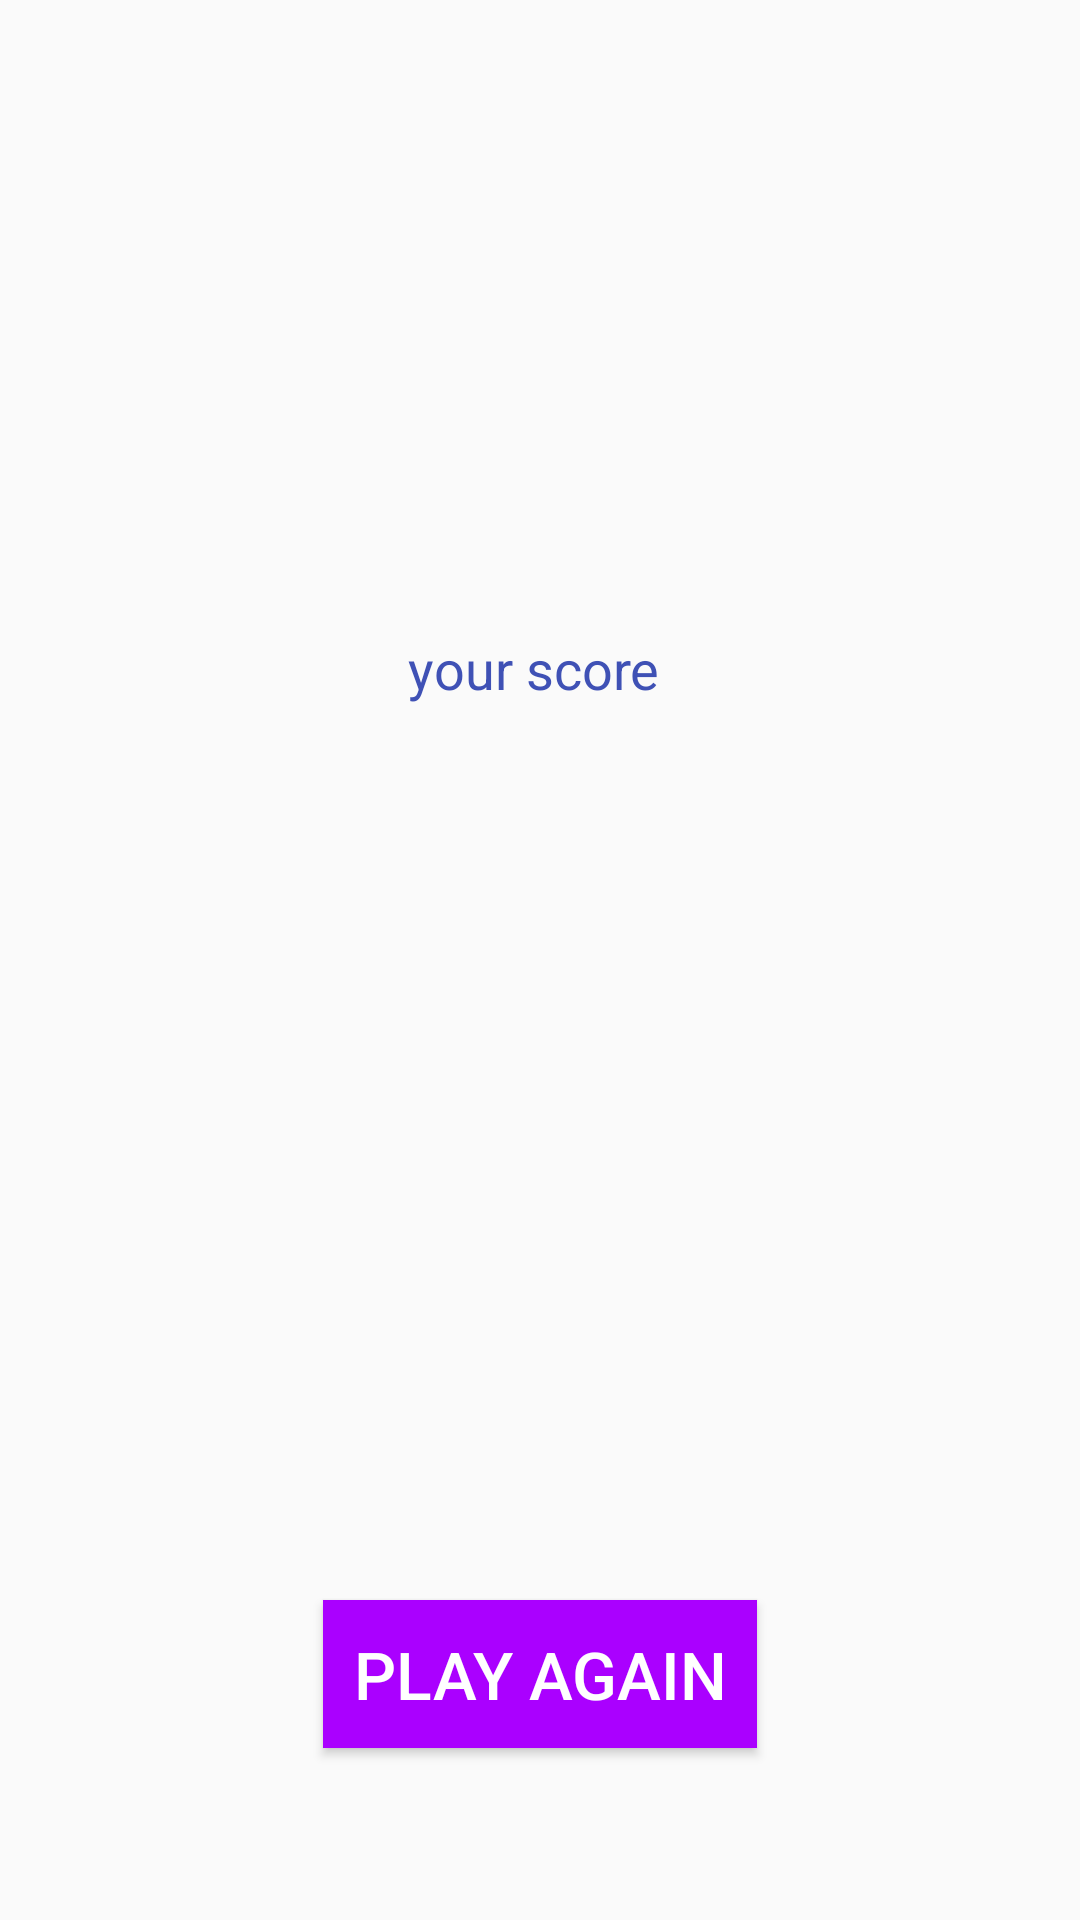

This screen was rendered from an Android layout file. Write that file and the resources it references.
<!-- AndroidManifest.xml: application theme AppTheme -->
<!-- res/layout/fragment_game_over.xml -->
<?xml version="1.0" encoding="utf-8"?>
<layout xmlns:android="http://schemas.android.com/apk/res/android">
    <data>
        <variable
            name="gameOverModel"
            type="com.munirs.wordpuzzle.GameOverViewModel" />
    </data>

    <LinearLayout
        android:orientation="vertical" android:layout_width="match_parent"
        android:layout_height="match_parent">
        <LinearLayout
            android:layout_width="match_parent"
            android:layout_height="0dp"
            android:orientation="vertical"
            android:layout_weight="6"
            android:gravity="center">


            <TextView
                android:layout_width="match_parent"
                android:layout_height="wrap_content"
                android:layout_marginStart="16dp"
                android:layout_marginTop="50dp"
                android:layout_marginEnd="16dp"
                android:layout_marginBottom="10dp"
                android:gravity="center"
                android:text="your score "
                android:textColor="#3F51B5"
                android:textSize="18sp" />

            <TextView
                android:id="@+id/text_final_score"
                android:layout_width="match_parent"
                android:layout_height="wrap_content"
                android:layout_marginStart="16dp"
                android:layout_marginTop="10dp"
                android:layout_marginEnd="16dp"
                android:layout_marginBottom="10dp"
                android:gravity="center"
                android:textColor="#000011"
                android:textSize="50sp"
                android:text="@{String.valueOf(gameOverModel.score)}"/>




        </LinearLayout>


        <LinearLayout
            android:layout_width="match_parent"
            android:layout_height="wrap_content"
            android:orientation="horizontal"
            android:layout_weight="1"
            android:gravity="center"
            android:layout_marginBottom="16dp"
            >
            <Button
                android:layout_width="wrap_content"
                android:layout_height="wrap_content"
                android:padding="10dp"
                android:layout_gravity="center"
                android:layout_marginEnd="16dp"
                android:layout_marginStart="16dp"
                android:text="Play Again"
                android:textColor="#FFFFFF"
                android:background="@color/btnBackground"
                android:textSize="22sp"
                android:id="@+id/btnPlayAgain">

            </Button>
        </LinearLayout>
    </LinearLayout>
</layout>
<!-- resources referenced by this layout -->
<resources>
  <color name="btnBackground">#AA00FF</color>
  <style name="AppTheme" parent="Theme.AppCompat.Light.DarkActionBar">
          
          <item name="colorPrimary">@color/colorPrimary</item>
          <item name="colorPrimaryDark">@color/colorPrimaryDark</item>
          <item name="colorAccent">@color/colorAccent</item>
      </style>
  <color name="colorPrimary">#9C27B0</color>
  <color name="colorPrimaryDark">#7B1FA2</color>
  <color name="colorAccent">#D81B60</color>
</resources>
